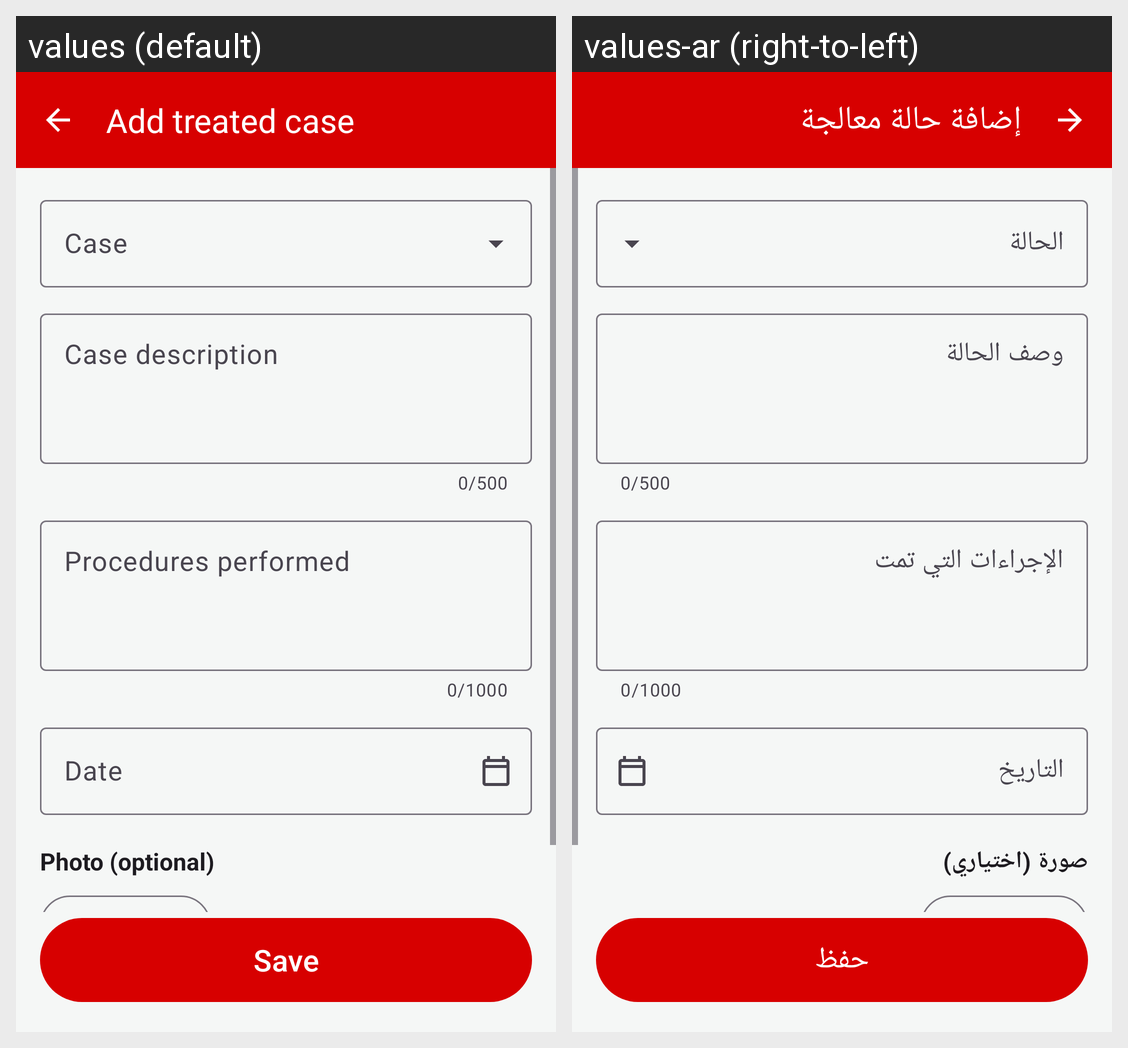

Translations of the strings shown on this Android screen, per locale in the grid:
Android screen res/layout/activity_add_treated_case.xml rendered under 2 locales, left to right: values (default), values-ar (right-to-left). Device: Nexus 5 (rendered at 1080×1920; each locale shown at half size, 540×960, under a caption strip naming it); theme Theme.FirstAidHero1.
Strings drawn on this screen, with the default value and each locale's value (text and hints the layout hard-codes, and strings that could not be matched under every locale, appear in the picture but are not listed):

treated_title
  values: Add treated case
  values-ar: إضافة حالة معالجة

treated_case_hint
  values: Case
  values-ar: الحالة

treated_description_hint
  values: Case description
  values-ar: وصف الحالة

treated_procedures_hint
  values: Procedures performed
  values-ar: الإجراءات التي تمت

treated_date_hint
  values: Date
  values-ar: التاريخ

treated_photo_label
  values: Photo (optional)
  values-ar: صورة (اختياري)

save
  values: Save
  values-ar: حفظ
